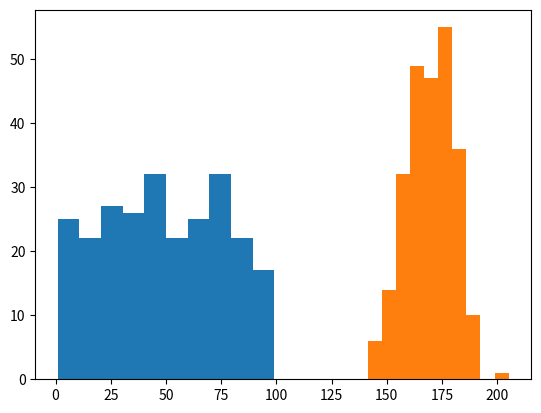

Write the Python code that produced this figure.

import matplotlib.pyplot as plt
import numpy as n
from numpy import random

x = random.randint(1, 100, size = (250))
#y = random.randint(1, 10, size = (250))
plt.hist(x)
plt.show()


#normal distribution histogram

x = n.random.normal(170, 10, 250)
plt.hist(x)
plt.show()
